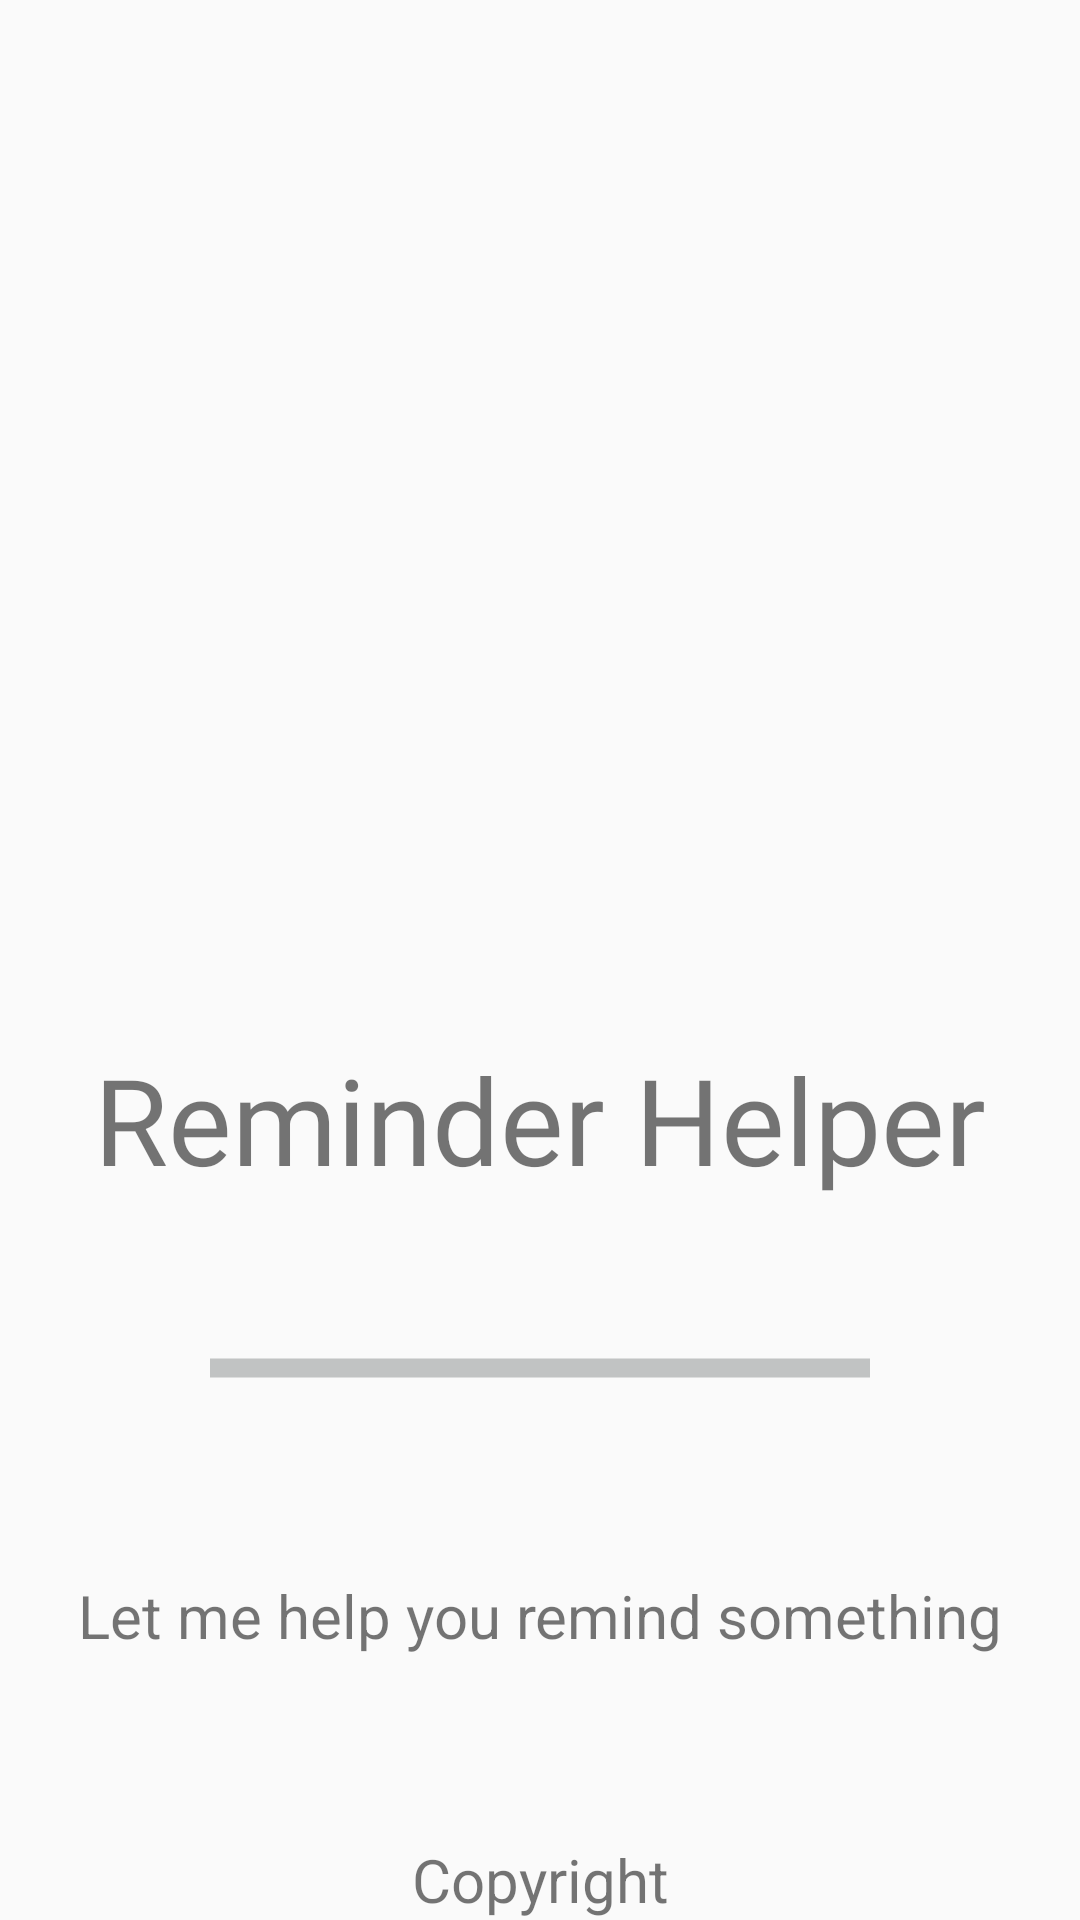

Here is an Android app screen rendered from its layout file. Give the layout XML and the strings, colors and styles it references.
<!-- AndroidManifest.xml: activity theme Splash -->
<!-- res/layout/activity_splash.xml -->
<?xml version="1.0" encoding="utf-8"?>
<androidx.constraintlayout.widget.ConstraintLayout xmlns:android="http://schemas.android.com/apk/res/android"
    xmlns:app="http://schemas.android.com/apk/res-auto"
    xmlns:tools="http://schemas.android.com/tools"
    android:layout_width="match_parent"
    android:layout_height="match_parent"
    tools:context=".SplashActivity">

    <ImageView
        android:id="@+id/iv_main"
        android:layout_width="300dp"
        android:layout_height="250dp"
        android:scaleType="centerCrop"
        app:layout_constraintBottom_toTopOf="@id/tv_title"
        app:layout_constraintLeft_toLeftOf="parent"
        app:layout_constraintRight_toRightOf="parent"
        app:layout_constraintTop_toTopOf="parent"
        tools:src="@tools:sample/avatars" />

    <TextView
        android:id="@+id/tv_title"
        android:layout_width="wrap_content"
        android:layout_height="wrap_content"
        android:fontFamily="@font/cherry_cream_soda"
        android:gravity="center_horizontal"
        android:text="Reminder Helper"
        android:textSize="40sp"
        app:layout_constraintBottom_toBottomOf="@id/gui_hor.6"
        app:layout_constraintLeft_toLeftOf="parent"
        app:layout_constraintRight_toRightOf="parent"
        app:layout_constraintTop_toBottomOf="@id/iv_main" />

    <androidx.constraintlayout.widget.Guideline
        android:id="@+id/gui_hor.6"
        android:layout_width="wrap_content"
        android:layout_height="wrap_content"
        android:orientation="horizontal"
        app:layout_constraintGuide_percent="0.7" />

    <ProgressBar
        android:id="@+id/progress_bar"
        style="@style/Widget.AppCompat.ProgressBar.Horizontal"
        android:layout_width="match_parent"
        android:layout_height="wrap_content"
        android:layout_marginStart="70dp"
        android:layout_marginEnd="70dp"
        android:indeterminate="true"
        android:indeterminateTint="#1E2323"
        android:scaleY="2"
        app:layout_constraintLeft_toLeftOf="parent"
        app:layout_constraintRight_toRightOf="parent"
        app:layout_constraintTop_toTopOf="@id/gui_hor.6" />

    <TextView
        android:id="@+id/solgan"
        android:layout_width="wrap_content"
        android:layout_height="wrap_content"
        android:text="Let me help you remind something"
        android:textSize="20dp"
        app:layout_constraintTop_toBottomOf="@id/progress_bar"
        app:layout_constraintLeft_toLeftOf="parent"
        app:layout_constraintRight_toRightOf="parent"
        app:layout_constraintBottom_toTopOf="@id/copy"
        />

    <TextView
        android:id="@+id/copy"
        android:layout_width="wrap_content"
        android:layout_height="wrap_content"
        android:text="Copyright"
        android:textSize="20dp"
        app:layout_constraintBottom_toBottomOf="parent"
        app:layout_constraintLeft_toLeftOf="parent"
        app:layout_constraintRight_toRightOf="parent" />
</androidx.constraintlayout.widget.ConstraintLayout>
<!-- resources referenced by this layout -->
<resources>
  <style name="Splash" parent="Theme.AppCompat.Light.NoActionBar">
          
          <item name="windowActionBar">false</item>
          <item name="windowNoTitle">true</item>
      </style>
</resources>
